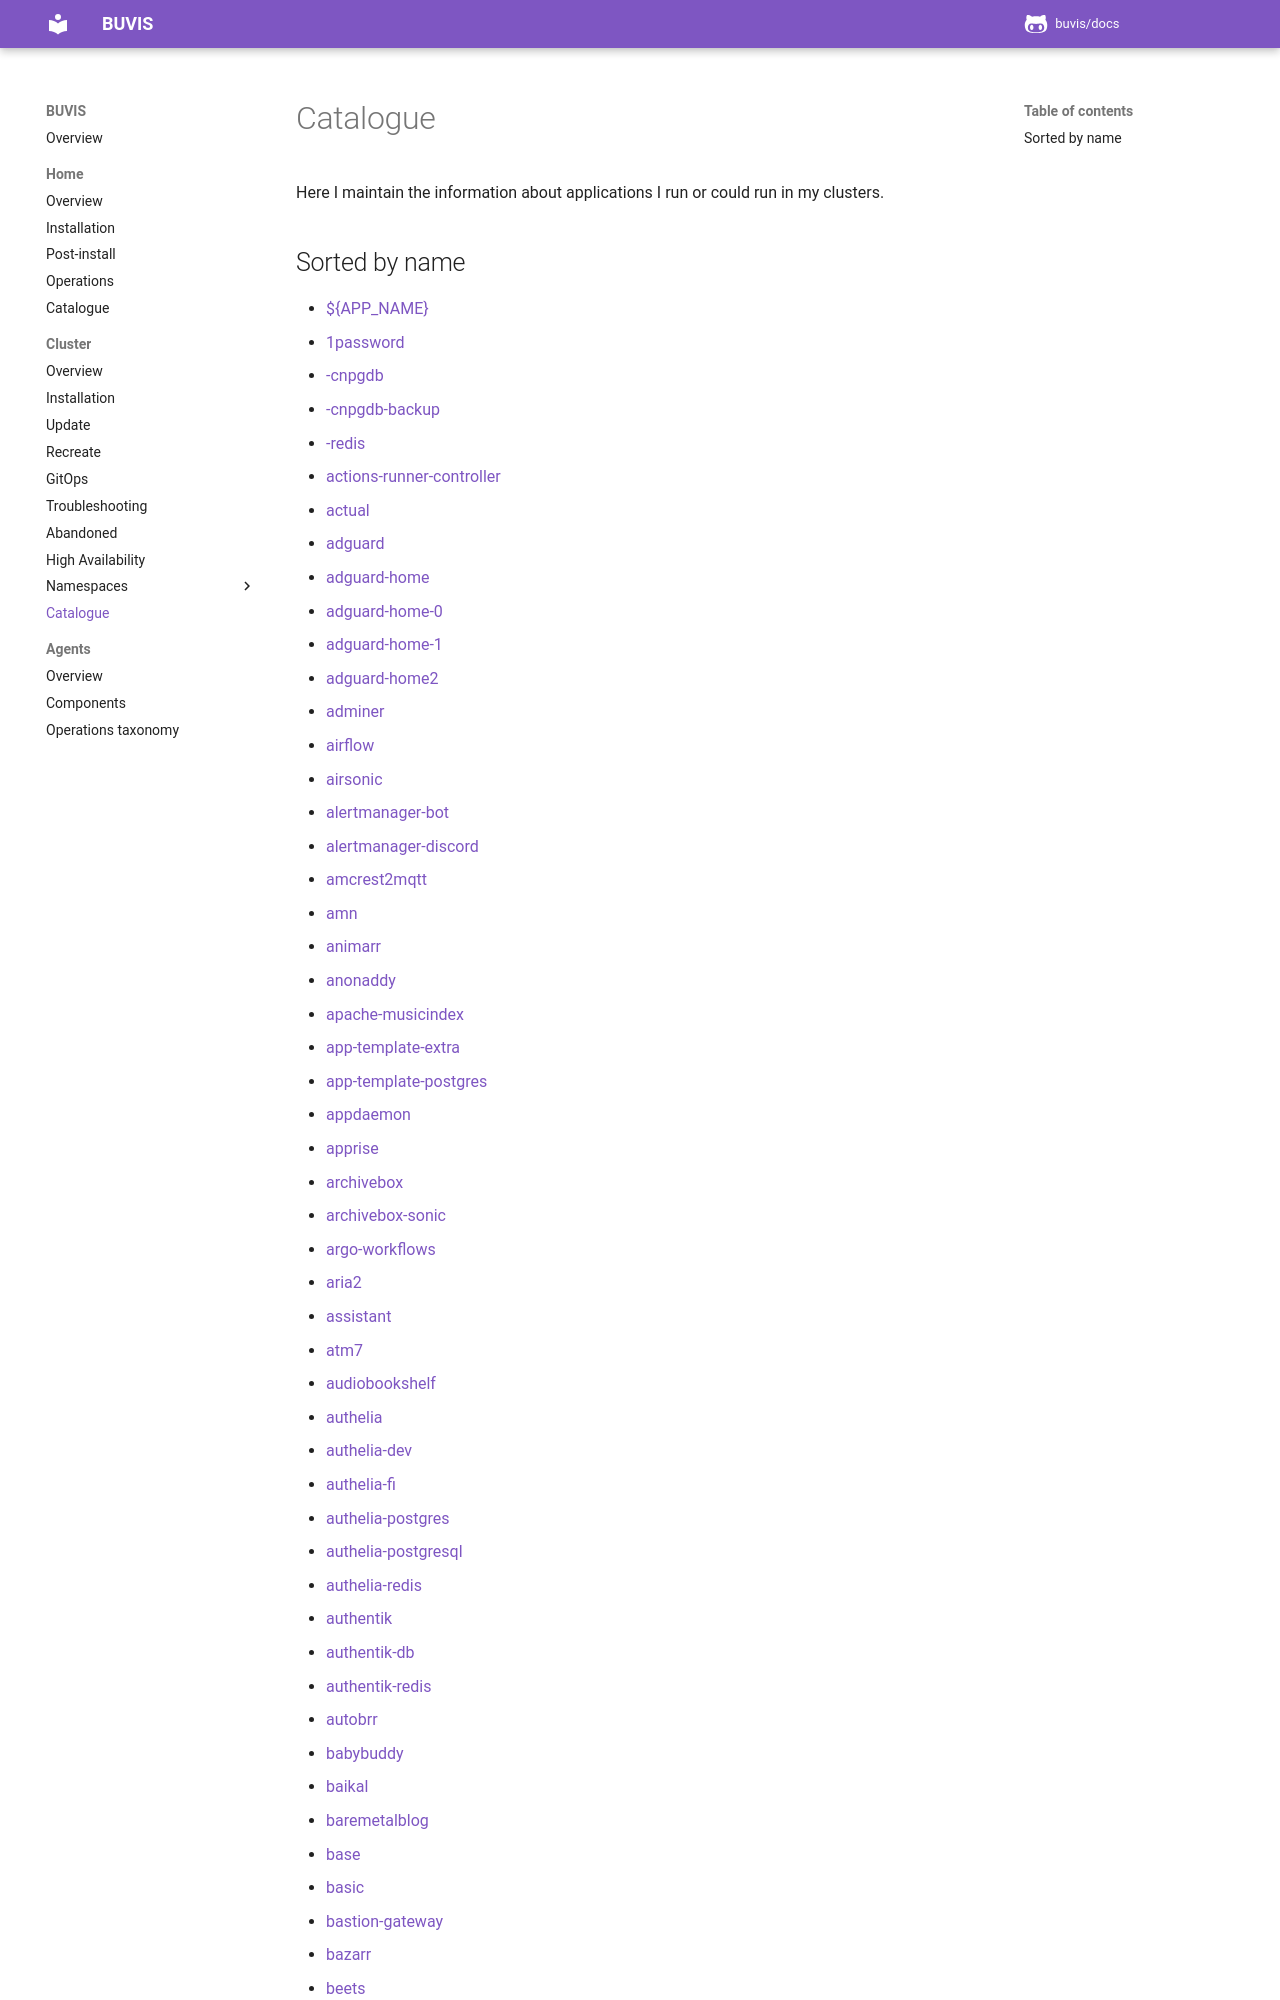

repository: buvis/docs · page: cluster/catalogue/index.html · generator: mkdocs

# Catalogue

Here I maintain the information about applications I run or could run in my clusters.

## Sorted by name

- [${APP_NAME}](${APP_NAME}.md)
- [1password](1password.md)
- [<app>-cnpgdb](<app>-cnpgdb.md)
- [<app>-cnpgdb-backup](<app>-cnpgdb-backup.md)
- [<app>-redis](<app>-redis.md)
- [actions-runner-controller](actions-runner-controller.md)
- [actual](actual.md)
- [adguard](adguard.md)
- [adguard-home](adguard-home.md)
- [adguard-home-0](adguard-home-0.md)
- [adguard-home-1](adguard-home-1.md)
- [adguard-home2](adguard-home2.md)
- [adminer](adminer.md)
- [airflow](airflow.md)
- [airsonic](airsonic.md)
- [alertmanager-bot](alertmanager-bot.md)
- [alertmanager-discord](alertmanager-discord.md)
- [amcrest2mqtt](amcrest2mqtt.md)
- [amn](amn.md)
- [animarr](animarr.md)
- [anonaddy](anonaddy.md)
- [apache-musicindex](apache-musicindex.md)
- [app-template-extra](app-template-extra.md)
- [app-template-postgres](app-template-postgres.md)
- [appdaemon](appdaemon.md)
- [apprise](apprise.md)
- [archivebox](archivebox.md)
- [archivebox-sonic](archivebox-sonic.md)
- [argo-workflows](argo-workflows.md)
- [aria2](aria2.md)
- [assistant](assistant.md)
- [atm7](atm7.md)
- [audiobookshelf](audiobookshelf.md)
- [authelia](authelia.md)
- [authelia-dev](authelia-dev.md)
- [authelia-fi](authelia-fi.md)
- [authelia-postgres](authelia-postgres.md)
- [authelia-postgresql](authelia-postgresql.md)
- [authelia-redis](authelia-redis.md)
- [authentik](authentik.md)
- [authentik-db](authentik-db.md)
- [authentik-redis](authentik-redis.md)
- [autobrr](autobrr.md)
- [babybuddy](babybuddy.md)
- [baikal](baikal.md)
- [baremetalblog](baremetalblog.md)
- [base](base.md)
- [basic](basic.md)
- [bastion-gateway](bastion-gateway.md)
- [bazarr](bazarr.md)
- [beets](beets.md)
- [bitwarden](bitwarden.md)
- [blackbox-exporter](blackbox-exporter.md)
- [blocky](blocky.md)
- [blocky-redis](blocky-redis.md)
- [blog](blog.md)
- [bloopyboi](bloopyboi.md)
- [bonob](bonob.md)
- [booksonic-air](booksonic-air.md)
- [bookstack](bookst
